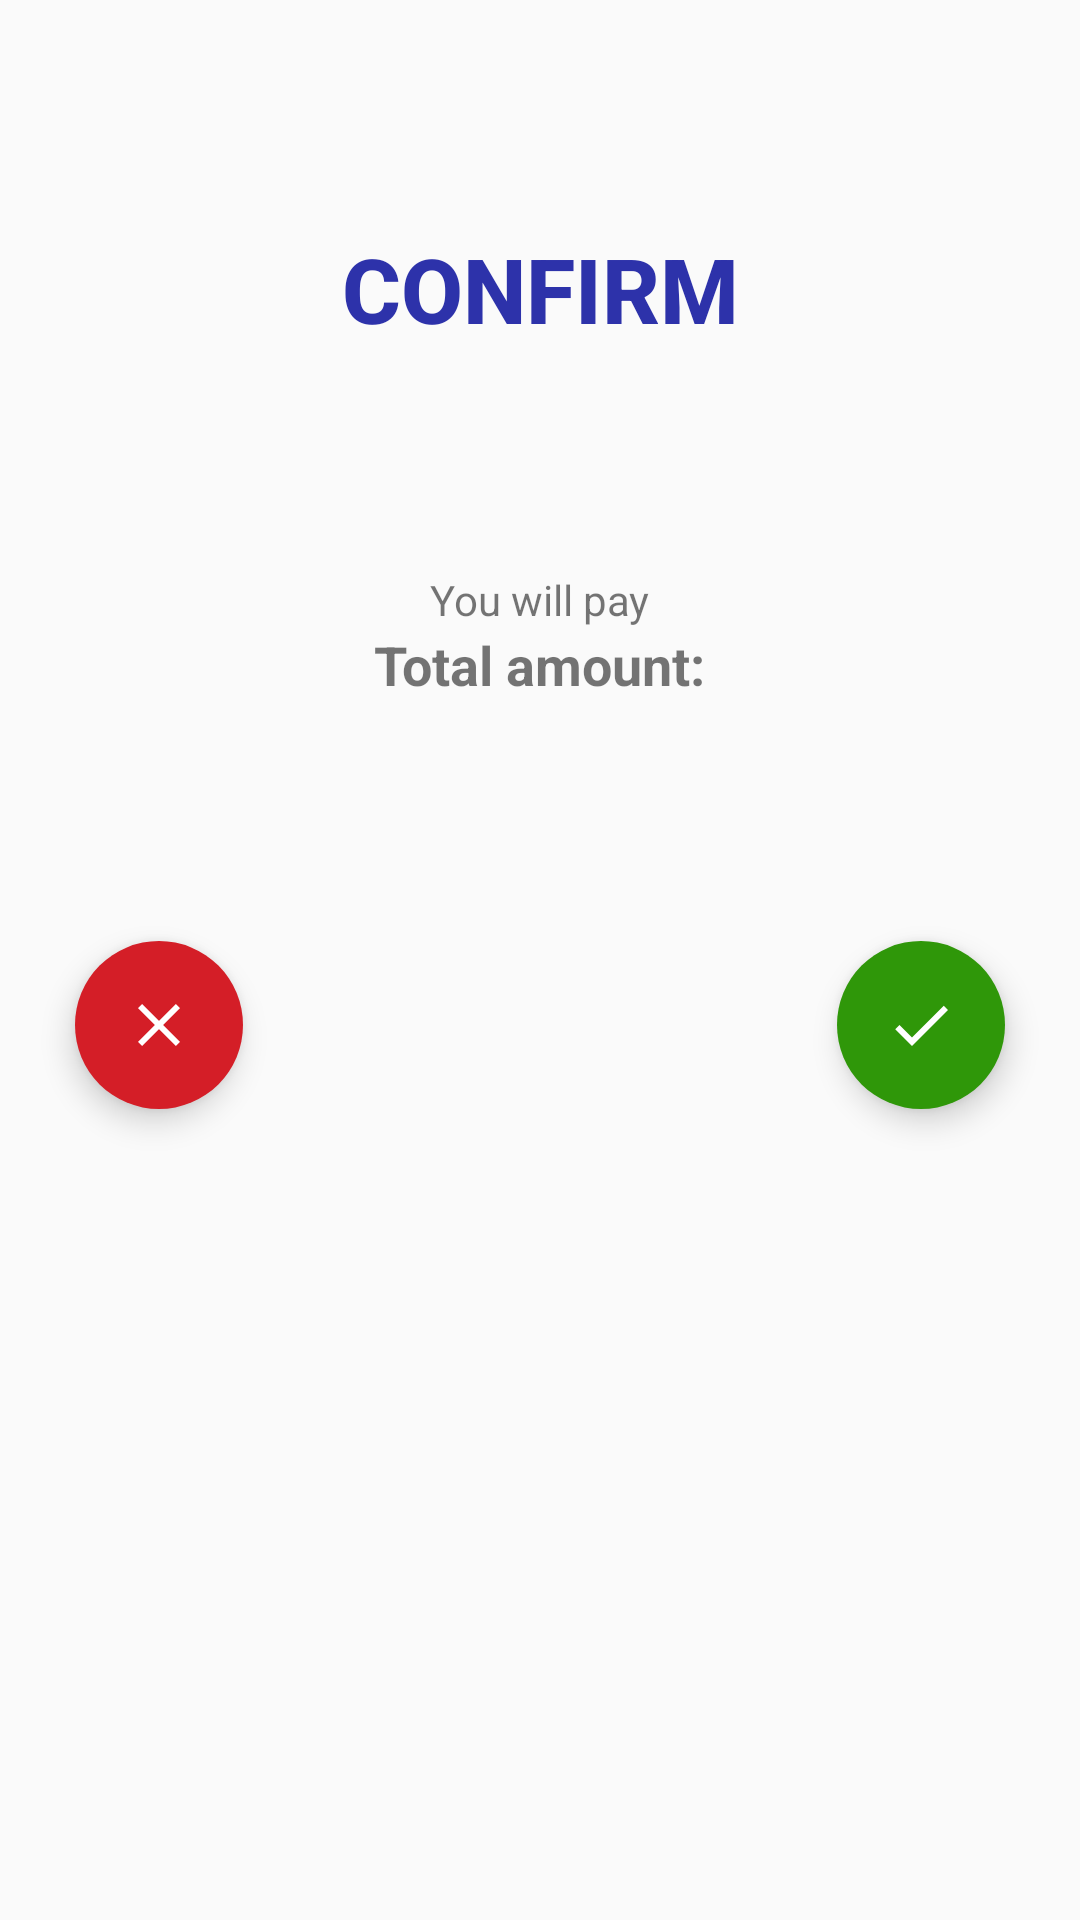

This screen was rendered from an Android layout file. Write that file and the resources it references.
<!-- AndroidManifest.xml: application theme AppTheme -->
<!-- res/layout/fragment_confirm.xml -->
<?xml version="1.0" encoding="utf-8"?>
<androidx.constraintlayout.widget.ConstraintLayout
    xmlns:android="http://schemas.android.com/apk/res/android"
    xmlns:app="http://schemas.android.com/apk/res-auto"
    android:layout_width="match_parent"
    android:layout_height="match_parent">

    <TextView
        android:id="@+id/text_confirm"
        style="@style/TextAppearance.AppCompat.Title"
        android:layout_width="wrap_content"
        android:layout_height="wrap_content"

        android:layout_marginStart="8dp"
        android:layout_marginTop="76dp"
        android:layout_marginEnd="8dp"
        android:layout_marginBottom="25dp"
        android:gravity="center"
        android:text="@string/confirm_text"
        android:textColor="@color/nexiPrimary"
        android:textSize="30sp"
        android:textStyle="bold"
        app:layout_constraintBottom_toTopOf="@+id/text_you"
        app:layout_constraintEnd_toEndOf="parent"
        app:layout_constraintStart_toStartOf="parent"
        app:layout_constraintTop_toTopOf="parent"
        app:layout_constraintVertical_bias="1.0"
        app:layout_constraintVertical_chainStyle="packed" />



    <TextView
        android:id="@+id/text_amount"
        android:layout_width="wrap_content"
        android:layout_height="wrap_content"
        android:layout_marginStart="8dp"
        android:layout_marginEnd="8dp"
        android:layout_marginBottom="129dp"
        android:text="@string/total_amount"
        android:textSize="18sp"
        android:textStyle="bold"
        app:layout_constraintEnd_toEndOf="parent"
        app:layout_constraintStart_toStartOf="parent"
        app:layout_constraintTop_toBottomOf="@+id/text_you" />

    <TextView
        android:id="@+id/text_you"
        android:layout_width="wrap_content"
        android:layout_height="wrap_content"
        android:layout_marginBottom="16dp"
        android:layout_marginEnd="8dp"
        android:layout_marginStart="8dp"
        android:layout_marginTop="49dp"
        android:text="@string/you_will_pay"
        android:textSize="14sp"
        app:layout_constraintBottom_toTopOf="@+id/text_amount"
        app:layout_constraintEnd_toEndOf="parent"
        app:layout_constraintStart_toStartOf="parent"
        app:layout_constraintTop_toBottomOf="@+id/text_confirm" />


    <com.google.android.material.floatingactionbutton.FloatingActionButton
        android:id="@+id/button_cancel"
        android:layout_width="wrap_content"
        android:layout_height="wrap_content"
        android:layout_marginStart="25dp"
        android:backgroundTint="@color/red"
        android:src="@drawable/ic_cancel_white"
        app:borderWidth="0dp"
        app:layout_constraintBottom_toBottomOf="@+id/button_confirm"
        app:layout_constraintEnd_toEndOf="parent"
        app:layout_constraintHorizontal_bias="0.0"
        app:layout_constraintStart_toStartOf="parent" />

    <com.google.android.material.floatingactionbutton.FloatingActionButton
        android:id="@+id/button_confirm"
        android:layout_width="wrap_content"
        android:layout_height="wrap_content"
        app:borderWidth="0dp"
        android:layout_gravity="center"
        android:layout_marginTop="80dp"
        android:layout_marginEnd="25dp"
        android:backgroundTint="@color/green"
        android:src="@drawable/ic_check_white"
        app:layout_constraintEnd_toEndOf="parent"
        app:layout_constraintTop_toBottomOf="@+id/text_amount" />

</androidx.constraintlayout.widget.ConstraintLayout>
<!-- resources referenced by this layout -->
<resources>
  <color name="green">#2f9709</color>
  <color name="nexiPrimary">#2d32aa</color>
  <color name="red">#d41e27</color>
  <!-- drawable ic_cancel_white (drawable) -->
  <vector android:height="85dp" android:tint="#FFFFFF"
      android:viewportHeight="24.0" android:viewportWidth="24.0"
      android:width="85dp" xmlns:android="http://schemas.android.com/apk/res/android">
      <path android:fillColor="#FF000000" android:pathData="M19,6.41L17.59,5 12,10.59 6.41,5 5,6.41 10.59,12 5,17.59 6.41,19 12,13.41 17.59,19 19,17.59 13.41,12z"/>
  </vector>
  <!-- drawable ic_check_white (drawable) -->
  <vector android:height="85dp" android:tint="#FFFFFF"
      android:viewportHeight="24.0" android:viewportWidth="24.0"
      android:width="85dp" xmlns:android="http://schemas.android.com/apk/res/android">
      <path android:fillColor="#FF000000" android:pathData="M9,16.17L4.83,12l-1.42,1.41L9,19 21,7l-1.41,-1.41z"/>
  </vector>
  <string name="confirm_text">CONFIRM</string>
  <string name="total_amount">Total amount:</string>
  <string name="you_will_pay">You will pay</string>
  <style name="AppTheme" parent="Theme.AppCompat.Light.NoActionBar">
          
          <item name="colorPrimary">@color/colorPrimary</item>
          <item name="colorPrimaryDark">@color/colorPrimaryDark</item>
          <item name="colorAccent">@color/colorAccent</item>
      </style>
  <color name="colorPrimary">#3F51B5</color>
  <color name="colorPrimaryDark">#303F9F</color>
  <color name="colorAccent">#2d32aa</color>
</resources>
